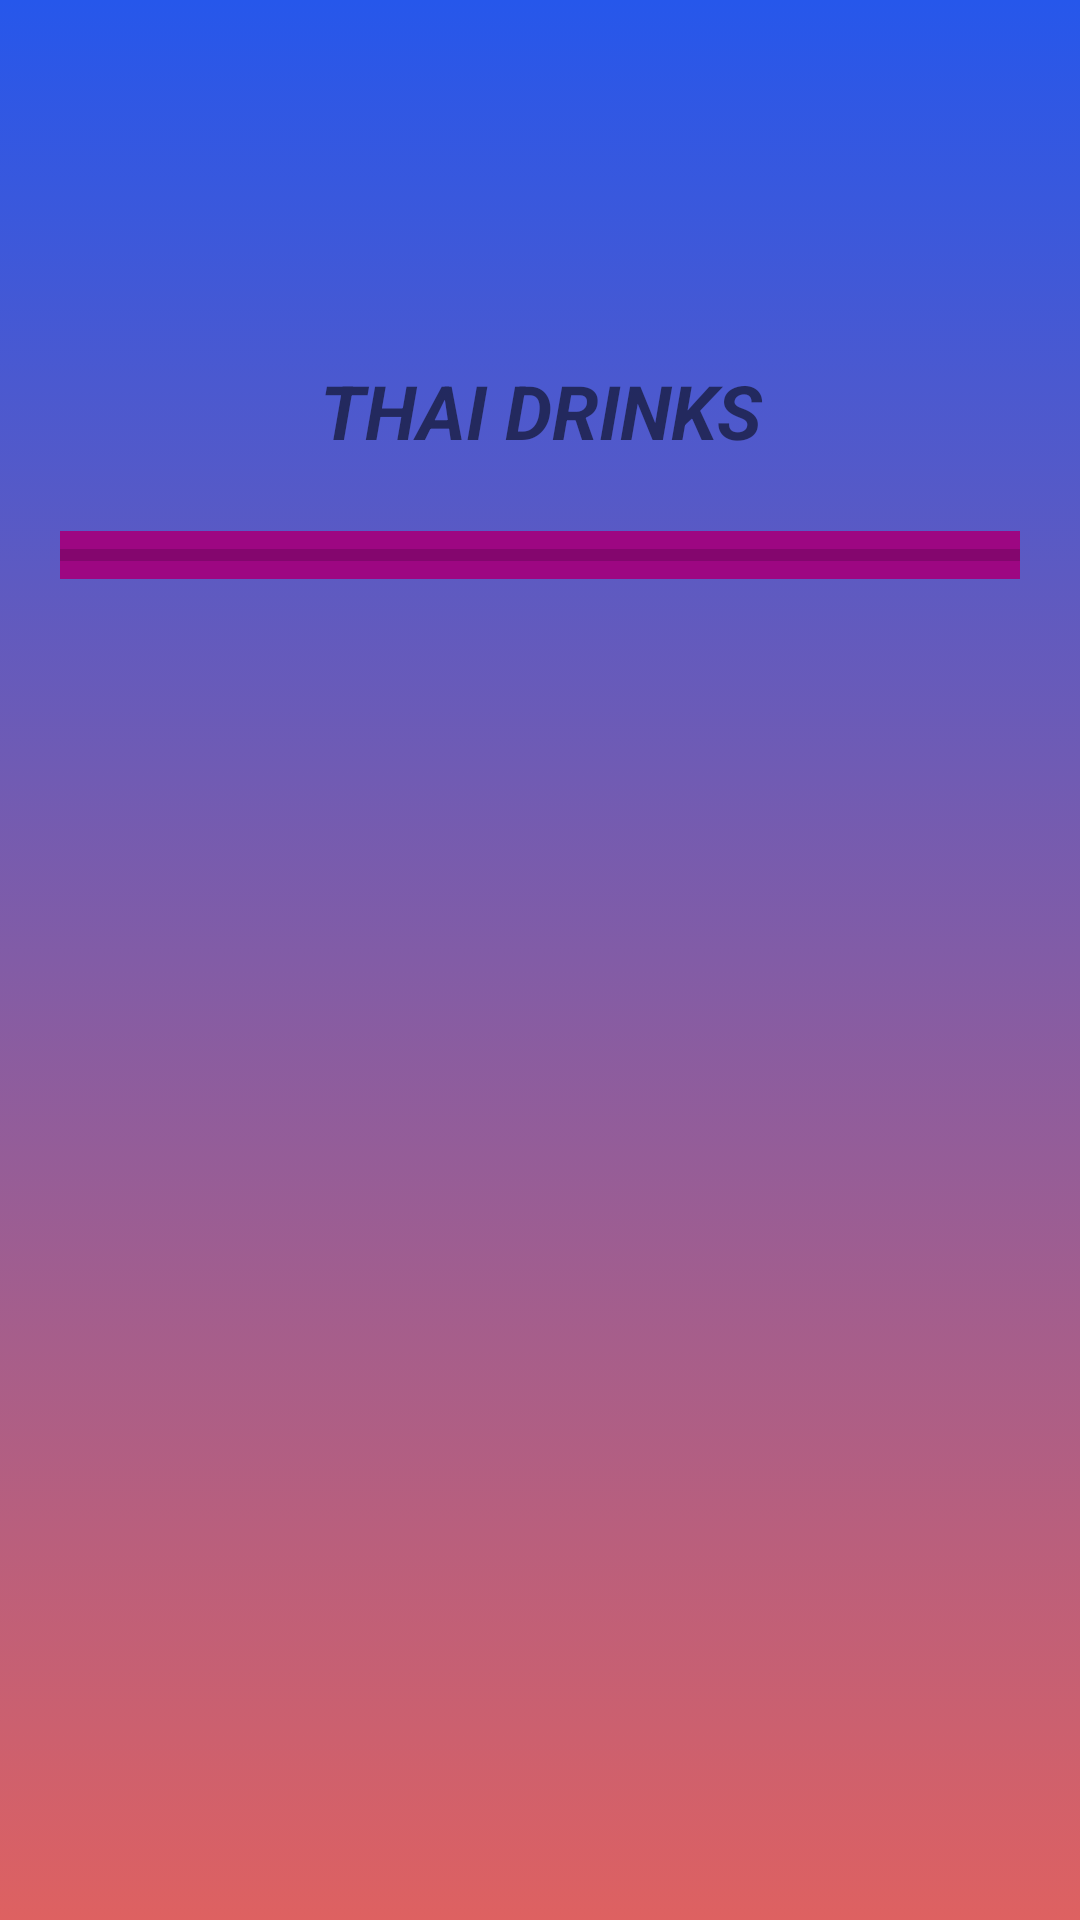

Layout XML and referenced resources for this Android screen:
<!-- AndroidManifest.xml: activity theme AppTheme.NoActionBar -->
<!-- res/layout/splash.xml -->
<?xml version="1.0" encoding="utf-8"?>
<LinearLayout xmlns:android="http://schemas.android.com/apk/res/android"
    xmlns:app="http://schemas.android.com/apk/res-auto"
    xmlns:tools="http://schemas.android.com/tools"
    android:layout_width="match_parent"
    android:layout_height="match_parent"
    android:background="@drawable/bgcolorpop"
    android:orientation="vertical"
    tools:context=".SplashActivity">

    <LinearLayout
        android:layout_width="match_parent"
        android:layout_height="match_parent"
        android:orientation="vertical">

        <TextView
            android:id="@+id/textView"
            android:layout_width="match_parent"
            android:layout_height="37dp"
            android:layout_marginTop="120dp"
            android:gravity="center_horizontal"
            android:text="THAI DRINKS"
            android:textSize="25sp"
            android:textStyle="bold|italic" />

        <ImageView
            android:id="@+id/imageView2"
            android:layout_width="match_parent"
            android:layout_height="wrap_content"
            android:layout_marginTop="20dp"
            app:srcCompat="@mipmap/thailogo" />

        <ProgressBar
            android:id="@+id/progressBar"
            style="?android:attr/progressBarStyleHorizontal"
            android:layout_width="match_parent"
            android:layout_height="wrap_content"
            android:layout_marginLeft="20dp"
            android:layout_marginRight="20dp"
            android:background="@color/colormaroon" />

    </LinearLayout>

</LinearLayout>
<!-- resources referenced by this layout -->
<resources>
  <color name="colormaroon">#9D0782</color>
  <!-- drawable bgcolorpop (drawable) -->
  <?xml version="1.0" encoding="utf-8"?>
  <selector xmlns:android="http://schemas.android.com/apk/res/android">
  
      <item>
          <shape>
              <gradient
                  android:angle="90"
                  android:startColor="#de6161"
                  android:endColor="#2657eb"
                  android:type="linear"/>
          </shape>
      </item>
  </selector>
  <!-- mipmap thailogo: png bitmap (mipmap-xhdpi, 25442 bytes) -->
  <style name="AppTheme.NoActionBar">
          <item name="windowActionBar">false</item>
          <item name="windowNoTitle">true</item>
      </style>
</resources>
